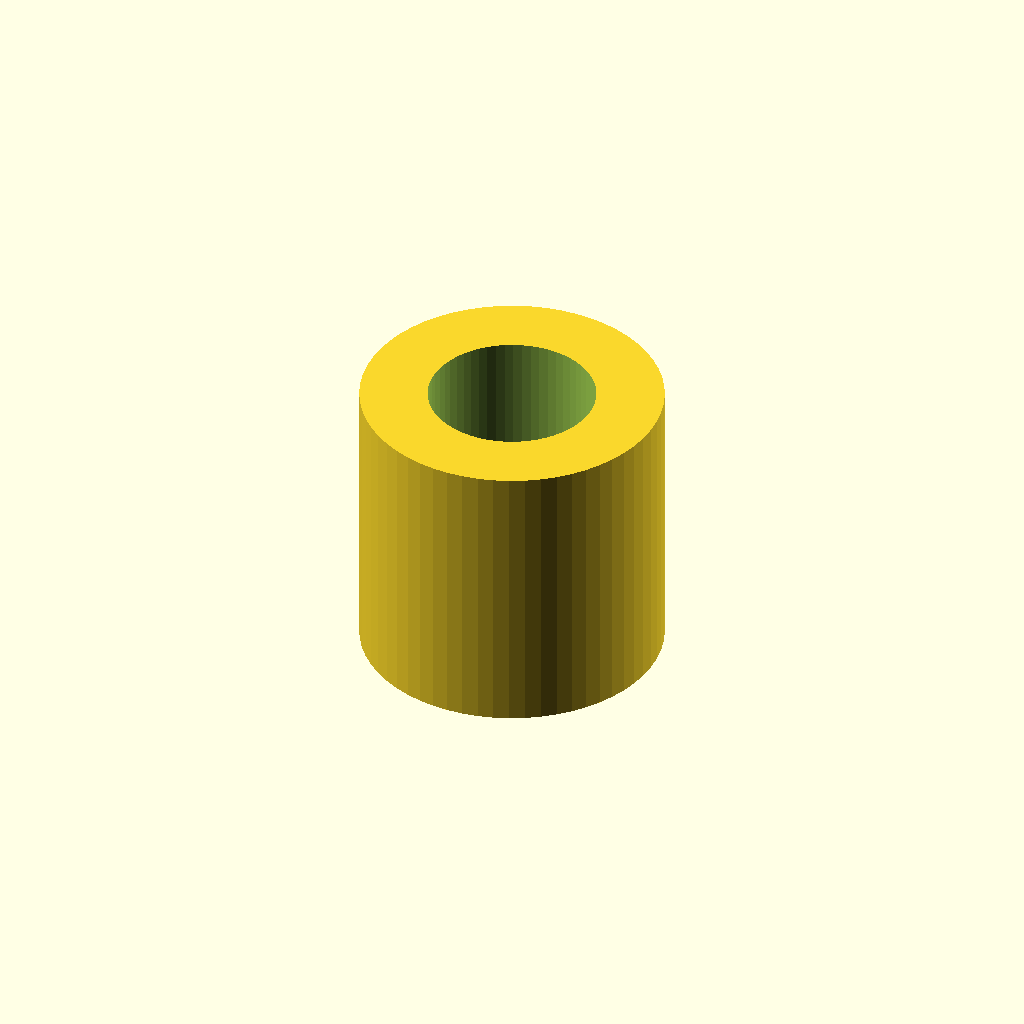
Cell 1 — every parameter at its default value.
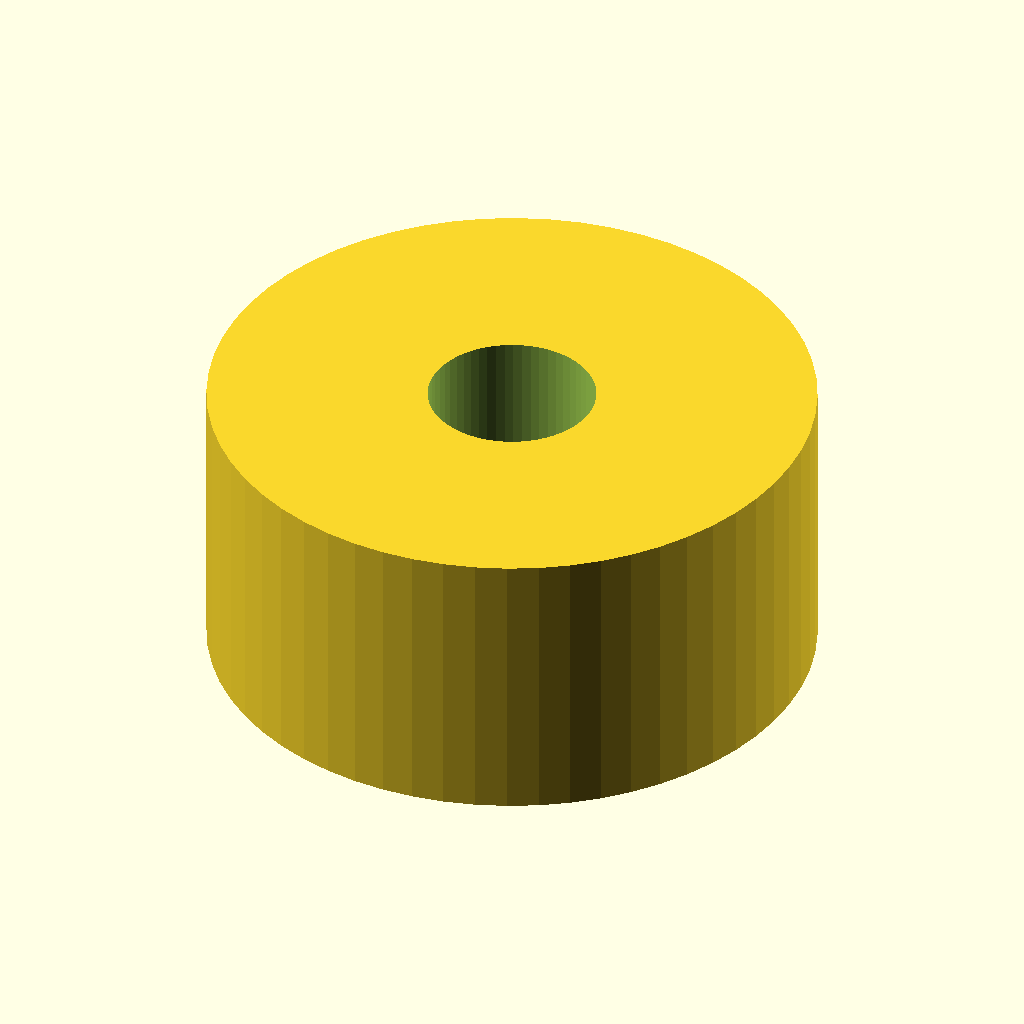
Cell 2: outer_d = 76 (everything else at default).
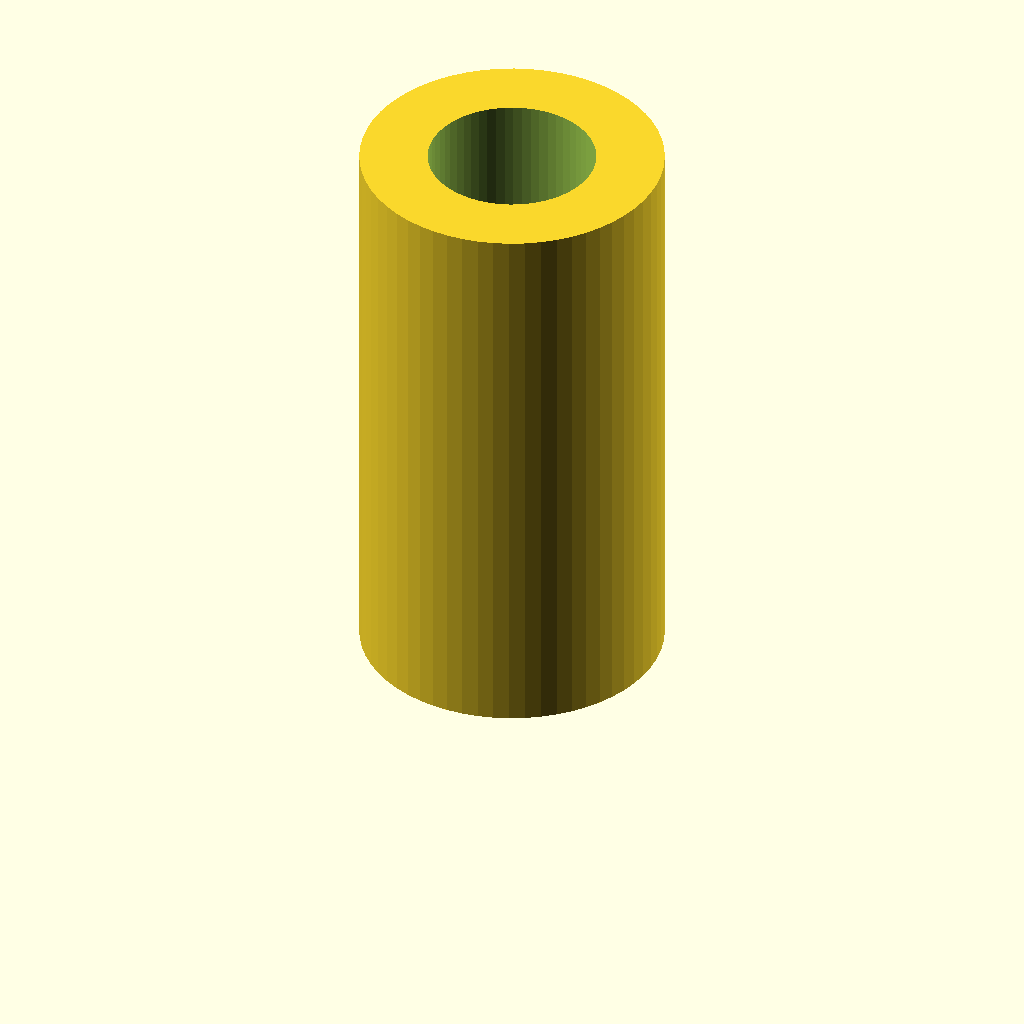
Cell 3: length = 72 (everything else at default).
One fixed orthographic camera (rotation 55°, 0°, 25°; colour scheme Cornfield) for every cell.
Source of the model, optional_data/data/parts/part_1006.scad:
// Round spacer.
$fn = 60;
eps = 0.02;
inner_d = 21;
outer_d = 38;
length = 36;
difference() { cylinder(d=outer_d,h=length); translate([0,0,-eps]) cylinder(d=inner_d,h=length+2*eps); }
Parameter table extracted from the source (name, type, default, range or options):
eps: number, default 0.02
inner_d: number, default 21
outer_d: number, default 38
length: number, default 36
